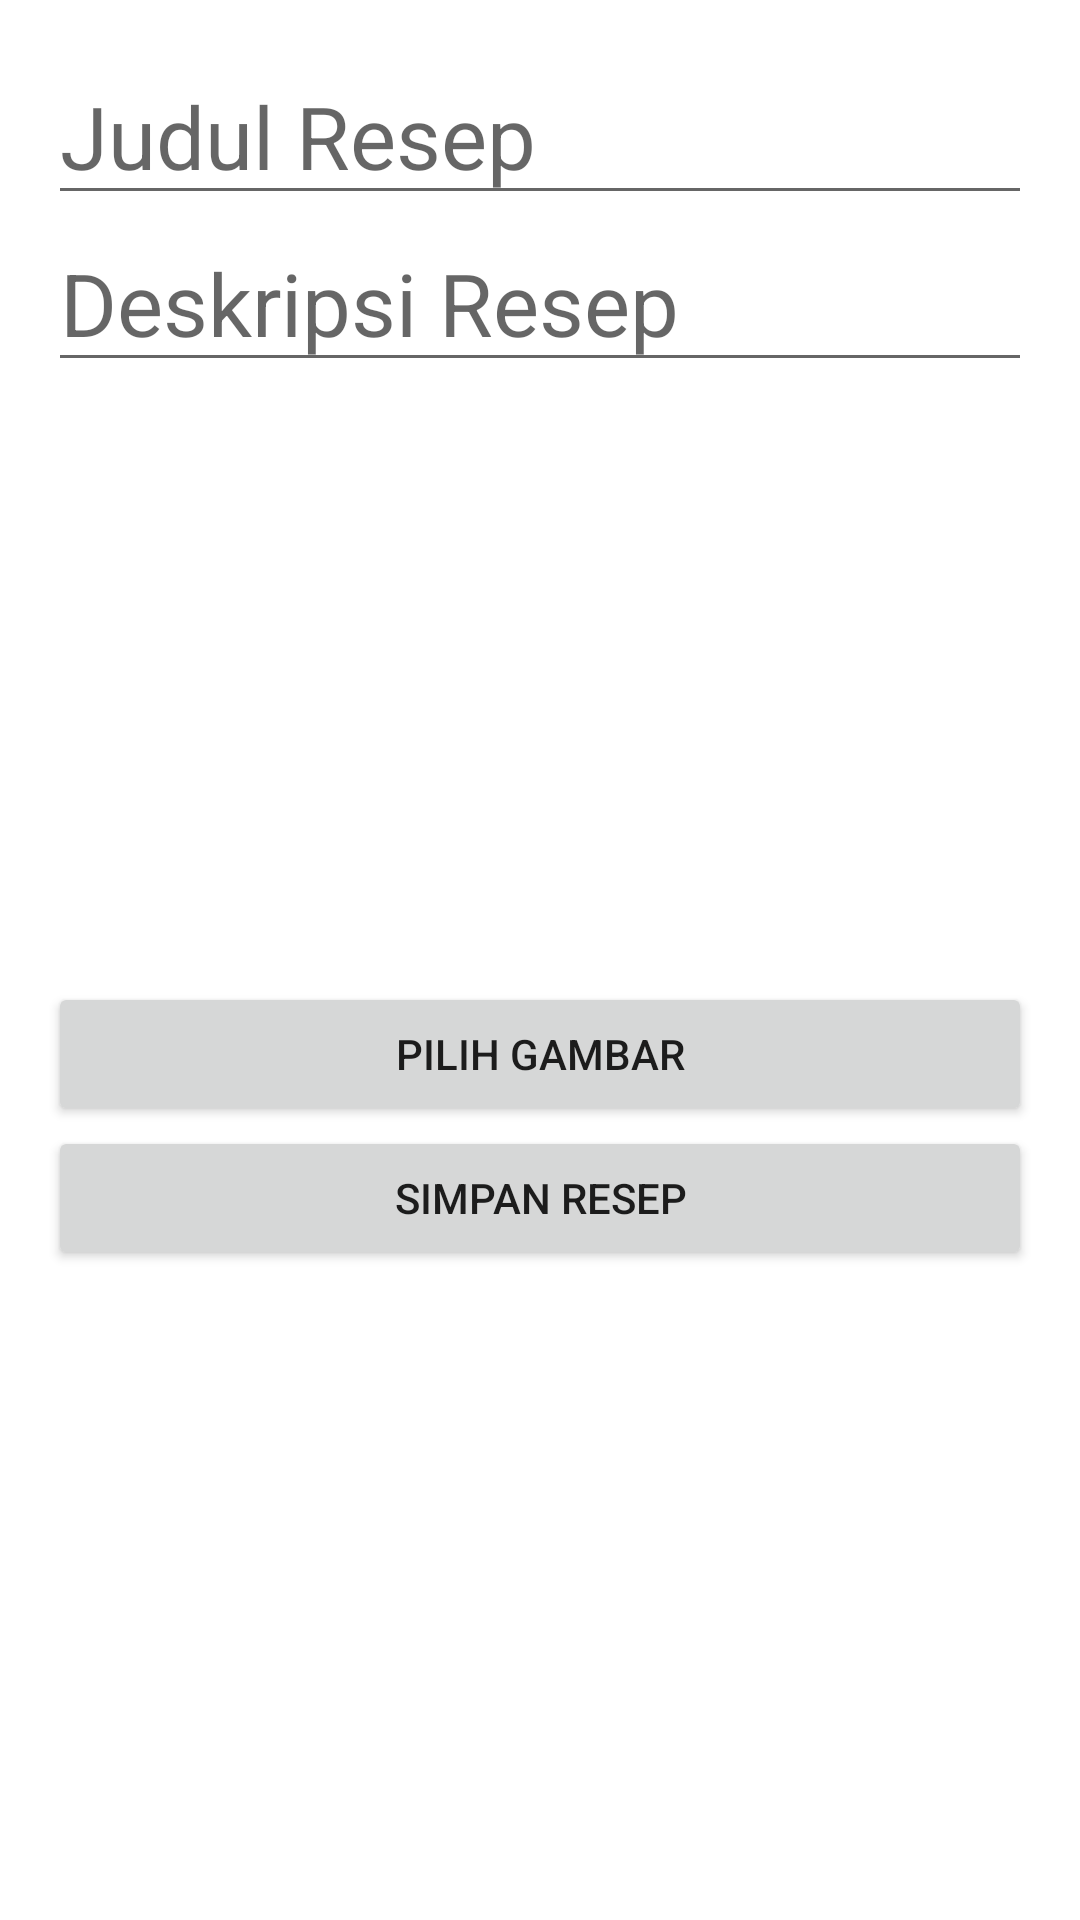

Android layout source for this screen:
<!-- AndroidManifest.xml: application theme Theme.ProjectMobile -->
<!-- res/layout/activity_tambah_resep.xml -->
<LinearLayout xmlns:android="http://schemas.android.com/apk/res/android"
    xmlns:app="http://schemas.android.com/apk/res-auto"
    xmlns:tools="http://schemas.android.com/tools"
    android:id="@+id/main"
    android:orientation="vertical"
    android:padding="16dp"
    android:layout_width="match_parent"
    android:layout_height="match_parent"
    tools:context=".TambahResepActivity">

    <EditText
        android:id="@+id/etTitle"
        android:hint="Judul Resep"
        android:textSize="29dp"
        android:layout_width="match_parent"
        android:layout_height="wrap_content" />

    <EditText
        android:id="@+id/etDescription"
        android:hint="Deskripsi Resep"
        android:textSize="29dp"
        android:layout_width="match_parent"
        android:layout_height="wrap_content" />

    <ImageView
        android:id="@+id/ivPreviewImage"
        android:layout_width="match_parent"
        android:layout_height="200dp"
        android:scaleType="centerCrop"
        android:src="@drawable/ic_launcher_foreground" />

    <Button
        android:id="@+id/btnChooseImage"
        android:text="Pilih Gambar"
        android:layout_width="match_parent"
        android:layout_height="wrap_content" />

    <Button
        android:id="@+id/btnSaveRecipe"
        android:text="Simpan Resep"
        android:layout_width="match_parent"
        android:layout_height="wrap_content" />



</LinearLayout>
<!-- resources referenced by this layout -->
<resources>
  <style name="Theme.ProjectMobile" parent="Theme.MaterialComponents.DayNight.DarkActionBar">
          
          <item name="colorPrimary">@color/purple_500</item>
          <item name="colorPrimaryVariant">@color/purple_700</item>
          <item name="colorOnPrimary">@color/white</item>
  
          
          <item name="colorSecondary">@color/teal_200</item>
          <item name="colorSecondaryVariant">@color/teal_700</item>
          <item name="colorOnSecondary">@color/black</item>
  
          
          <item name="android:statusBarColor">?attr/colorPrimaryVariant</item>
  
          
          
          <item name="tabIndicatorColor">@color/colorAccent</item>
          <item name="tabIndicatorHeight">4dp</item> 
          <item name="tabSelectedTextColor">@color/dark_grey</item>
          <item name="tabTextColor">@color/light_grey</item>
  
      </style>
  <color name="purple_500">#FF6200EE</color>
  <color name="purple_700">#FF3700B3</color>
  <color name="white">#FFFFFFFF</color>
  <color name="teal_200">#FF03DAC5</color>
  <color name="teal_700">#FF018786</color>
  <color name="black">#FF000000</color>
  <color name="colorAccent">#7B68EE</color>
  <color name="dark_grey">#505050</color>
  <color name="light_grey">#B0B0B0</color>
</resources>
